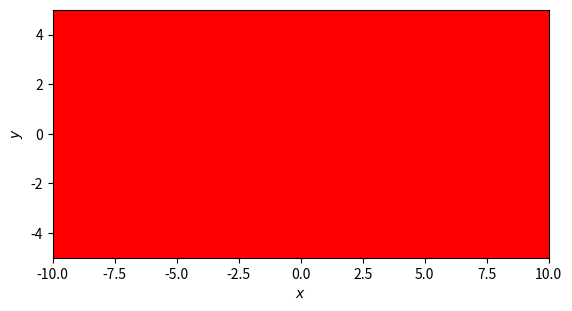

Here is the Python script that generated this plot: (Note: this script raises an exception after producing the figure.)
#coding:utf-8

#count the # of pixels in beam flux

import numpy as np
import matplotlib.pyplot as plt

def is_innerRD53A(x,y):
    return -10<x<10 and -5<y<5 

def is_innerSync(x,y):
    return -10<x<-4 and -5<y<5 
def is_innerLin(x,y):
    return -4<x<3 and -5<y<5 
def is_innerDiff(x,y):
    return 3<x<10 and -5<y<5 

def is_inner(x,y):
    return x**2+y**2 < 36 

inner_points_cnt = 0
all_points_cnt = 0
sync_points_cnt = 0
lin = 0
diff = 0

x1 = np.random.rand(100000) * (10+10) -10
y1 = np.random.rand(100000) * (5+5) -5

for x, y in zip(x1, y1):
    if is_innerRD53A(x, y):
       all_points_cnt += 1
       if is_inner(x, y):
           inner_points_cnt += 1
           if is_innerSync(x, y):
               sync_points_cnt += 1
           if is_innerLin(x, y):
               lin += 1
           if is_innerDiff(x, y):
               diff += 1

ratio = (inner_points_cnt / all_points_cnt)
pixel = 491520 * ratio 

sratio = (sync_points_cnt / all_points_cnt)
spixel = 491520 * sratio 

lratio = (lin / all_points_cnt)
lpixel = 491520 * lratio 
dratio = (diff / all_points_cnt)
dpixel = 491520 * dratio 

fpixel = (pixel-spixel)+spixel/8*3

print(all_points_cnt)
print(inner_points_cnt)
print(sync_points_cnt)
print(ratio)
print(sratio)
print("from here")
print(pixel)
print(spixel)
print(lpixel)
print(dpixel)
print("# of all pixel")
print(spixel+lpixel+dpixel)
print("to here")
print(fpixel)

plt.figure(facecolor="w")
plt.scatter(x1,y1,color='r',marker='x',label="$mu = 3.0$")

#plt.figtext(0.8,0.6,"$R_1$",size=20)
plt.xlabel('$x$',size=10)
plt.ylabel('$y$',size=10)

plt.gca().set_aspect('equal', adjustable='box')
  
plt.axis([-10.0,10.0,-5.0,5.0],size=20)
plt.grid(True)
plt.legend()

#plt.savefig("multivariate_normal.png",format = 'png', dpi=200)
plt.show()
plt.close()

